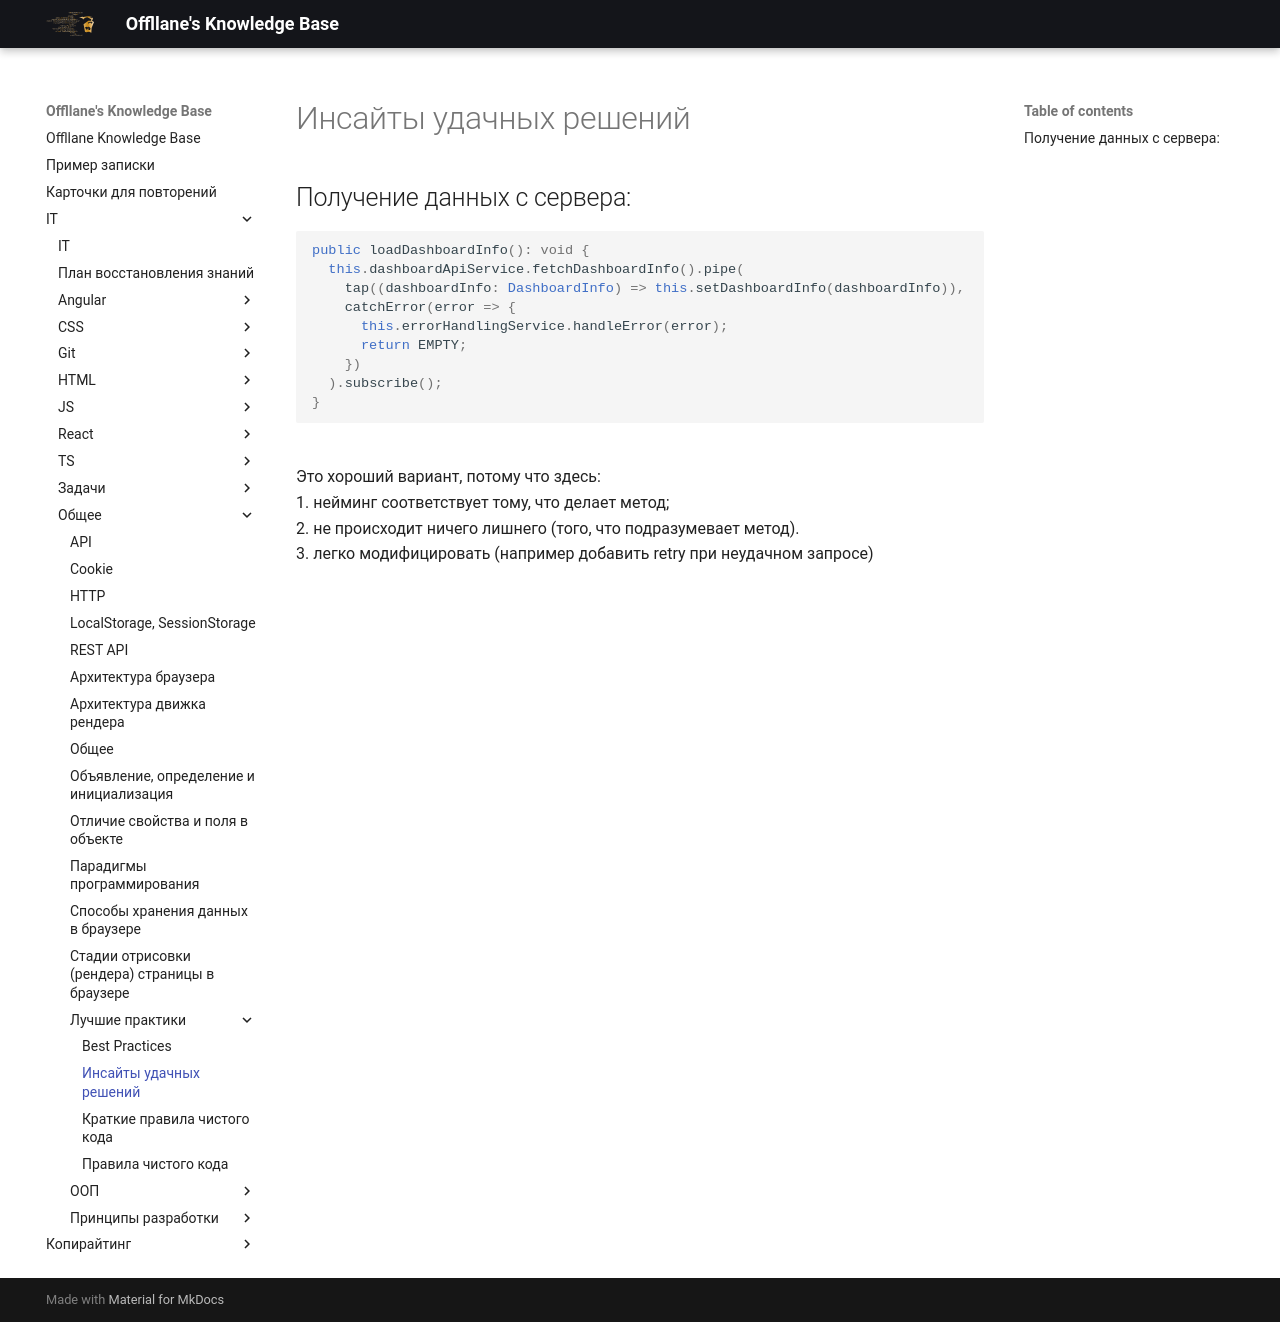

repository: Offllane/PublishedKnowledgeBase · page: IT/Общее/Лучшие практики/Инсайты удачных решений/index.html · generator: mkdocs

## Получение данных с сервера:
```ts
public loadDashboardInfo(): void {  
  this.dashboardApiService.fetchDashboardInfo().pipe(  
    tap((dashboardInfo: DashboardInfo) => this.setDashboardInfo(dashboardInfo)), 
    catchError(error => {  
      this.errorHandlingService.handleError(error);  
      return EMPTY;  
    })  
  ).subscribe();  
}
```
Это хороший вариант, потому что здесь:
1. нейминг соответствует тому, что делает метод;
2. не происходит ничего лишнего (того, что подразумевает метод).
3. легко модифицировать (например добавить retry при неудачном запросе)
